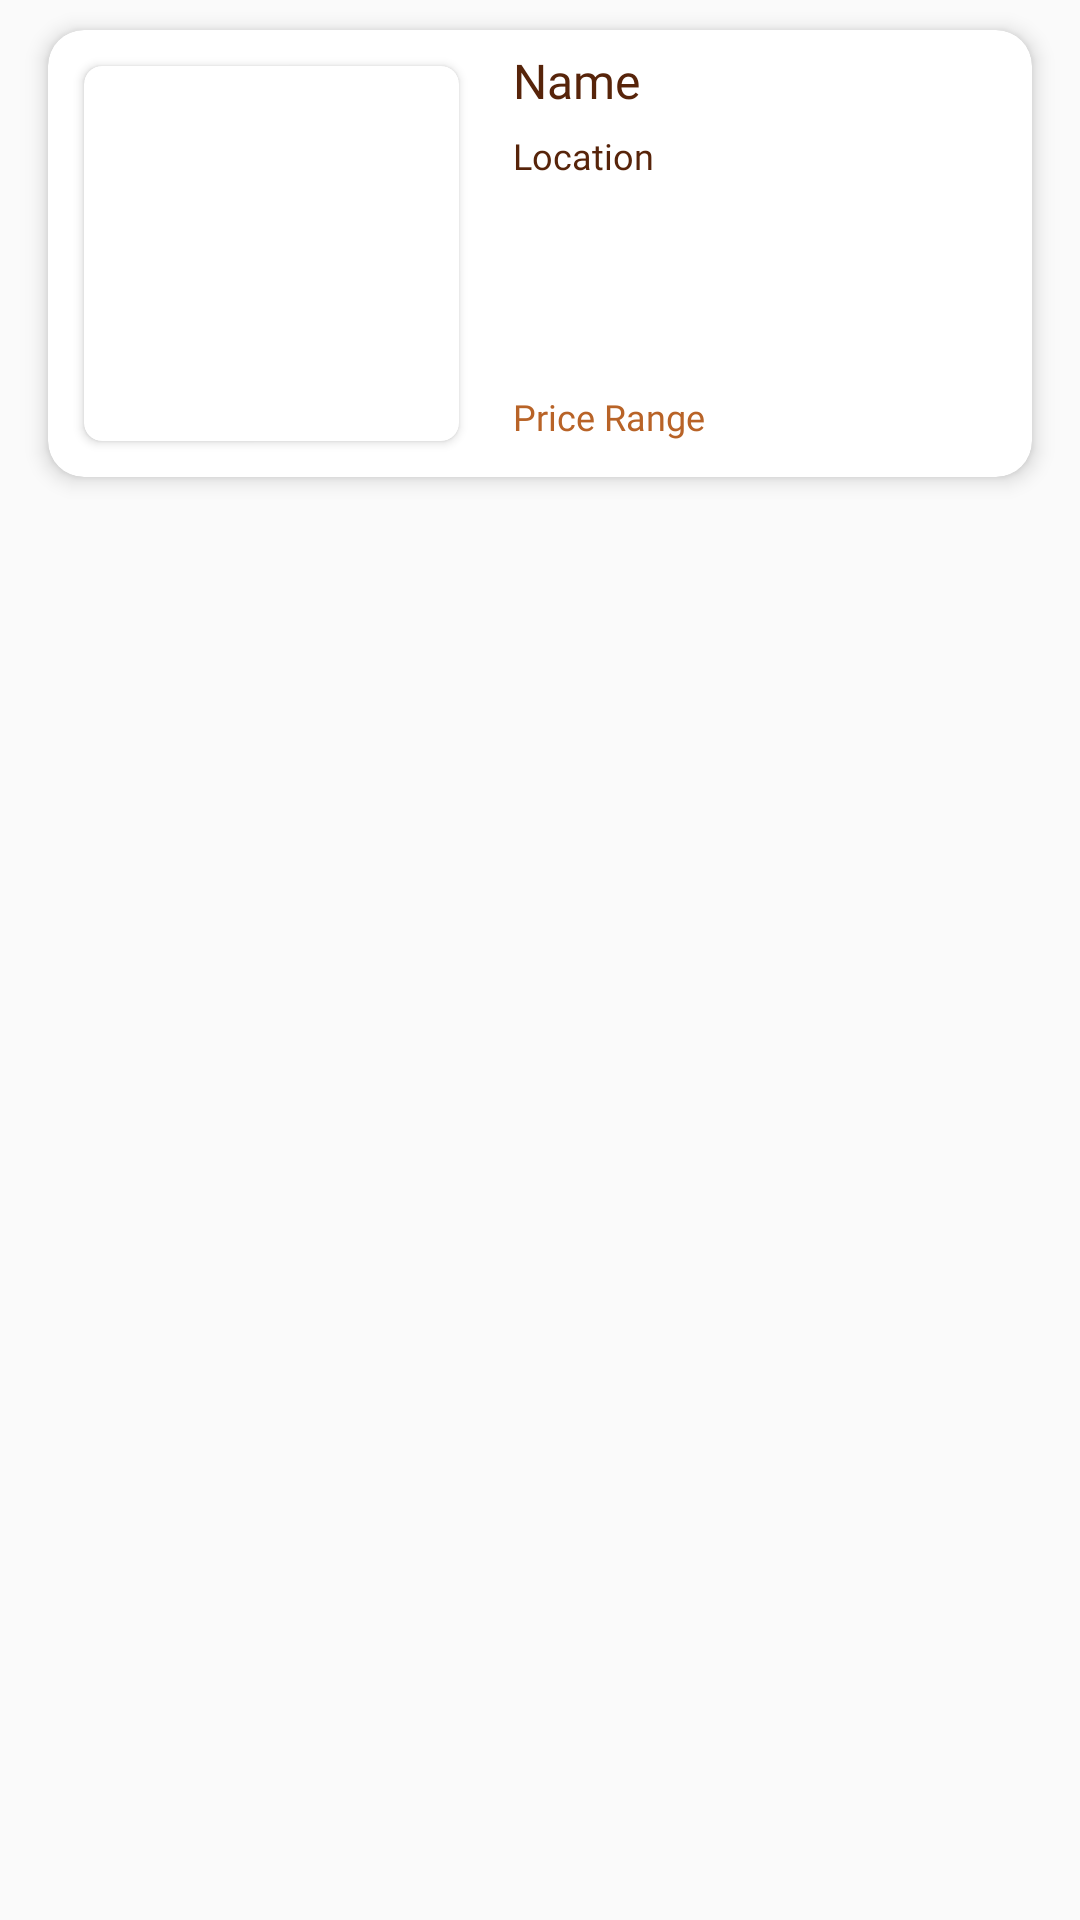

This screen was rendered from an Android layout file. Write that file and the resources it references.
<!-- AndroidManifest.xml: application theme Theme.Caffind -->
<!-- res/layout/coffee_shop_item.xml -->
<?xml version="1.0" encoding="utf-8"?>
<LinearLayout xmlns:android="http://schemas.android.com/apk/res/android"
    xmlns:tools="http://schemas.android.com/tools"
    xmlns:app="http://schemas.android.com/apk/res-auto"
    android:layout_width="match_parent"
    android:layout_height="wrap_content"
    android:orientation="horizontal"
    android:paddingLeft="8dp"
    android:paddingRight="8dp">

    <androidx.cardview.widget.CardView
        android:layout_width="match_parent"
        android:layout_height="wrap_content"
        android:orientation="horizontal"
        android:layout_marginLeft="8dp"
        android:layout_marginRight="8dp"
        android:layout_marginTop="10dp"
        android:layout_marginBottom="10dp"
        app:cardCornerRadius="12dp"
        app:cardElevation="4dp"
        app:contentPadding="6dp"
        app:cardBackgroundColor="@color/white">

        <LinearLayout
            android:layout_width="match_parent"
            android:layout_height="match_parent"
            android:orientation="horizontal">

            <androidx.cardview.widget.CardView
                android:layout_width="125dp"
                android:layout_height="125dp"
                android:layout_margin="6dp"
                app:cardCornerRadius="6dp"
                app:cardElevation="2dp">

                <ImageView
                    android:id="@+id/imgData"
                    android:layout_width="match_parent"
                    android:layout_height="match_parent"
                    android:contentDescription="coffeShopImage"
                    android:scaleType="centerCrop">
                </ImageView>
            </androidx.cardview.widget.CardView>


            <RelativeLayout
                android:layout_width="match_parent"
                android:layout_height="match_parent"
                android:orientation="vertical"
                android:paddingLeft="12dp"
                android:paddingRight="12dp">

                <TextView
                    android:id="@+id/txtName"
                    android:layout_width="wrap_content"
                    android:layout_height="wrap_content"
                    android:text="Name"
                    android:ellipsize="end"
                    android:maxLines="2"
                    android:textColor="@color/brown_00"
                    android:fontFamily="@font/funnel_display_semi_bold"
                    android:textSize="16sp"
                    android:layout_marginBottom="6dp">
                </TextView>

                <TextView
                    android:id="@+id/txtLocation"
                    android:layout_width="wrap_content"
                    android:layout_height="wrap_content"
                    android:text="Location"
                    android:ellipsize="end"
                    android:maxLines="2"
                    android:textColor="@color/brown_00"
                    android:fontFamily="@font/montserrat_regular"
                    android:textSize="12sp"
                    android:layout_marginBottom="12dp"
                    android:layout_below="@+id/txtName"/>

                <TextView
                    android:id="@+id/txtPrice"
                    android:layout_width="wrap_content"
                    android:layout_height="wrap_content"
                    android:text="Price Range"
                    android:textColor="@color/brown_04"
                    android:fontFamily="@font/montserrat_medium_italic"
                    android:textSize="12sp"
                    android:layout_alignParentBottom="true"
                    android:layout_marginBottom="6dp"/>
            </RelativeLayout>
        </LinearLayout>
    </androidx.cardview.widget.CardView>
</LinearLayout>
<!-- resources referenced by this layout -->
<resources>
  <color name="brown_00">#57240A</color>
  <color name="brown_04">#B86327</color>
  <color name="white">#FFFFFFFF</color>
  <style name="Theme.Caffind" parent="Base.Theme.Caffind" />
  <style name="Base.Theme.Caffind" parent="Theme.AppCompat.DayNight.NoActionBar">
          
          <item name="android:windowTranslucentStatus">true</item>
          <item name="android:statusBarColor">@android:color/transparent</item>
  
          
      </style>
</resources>
